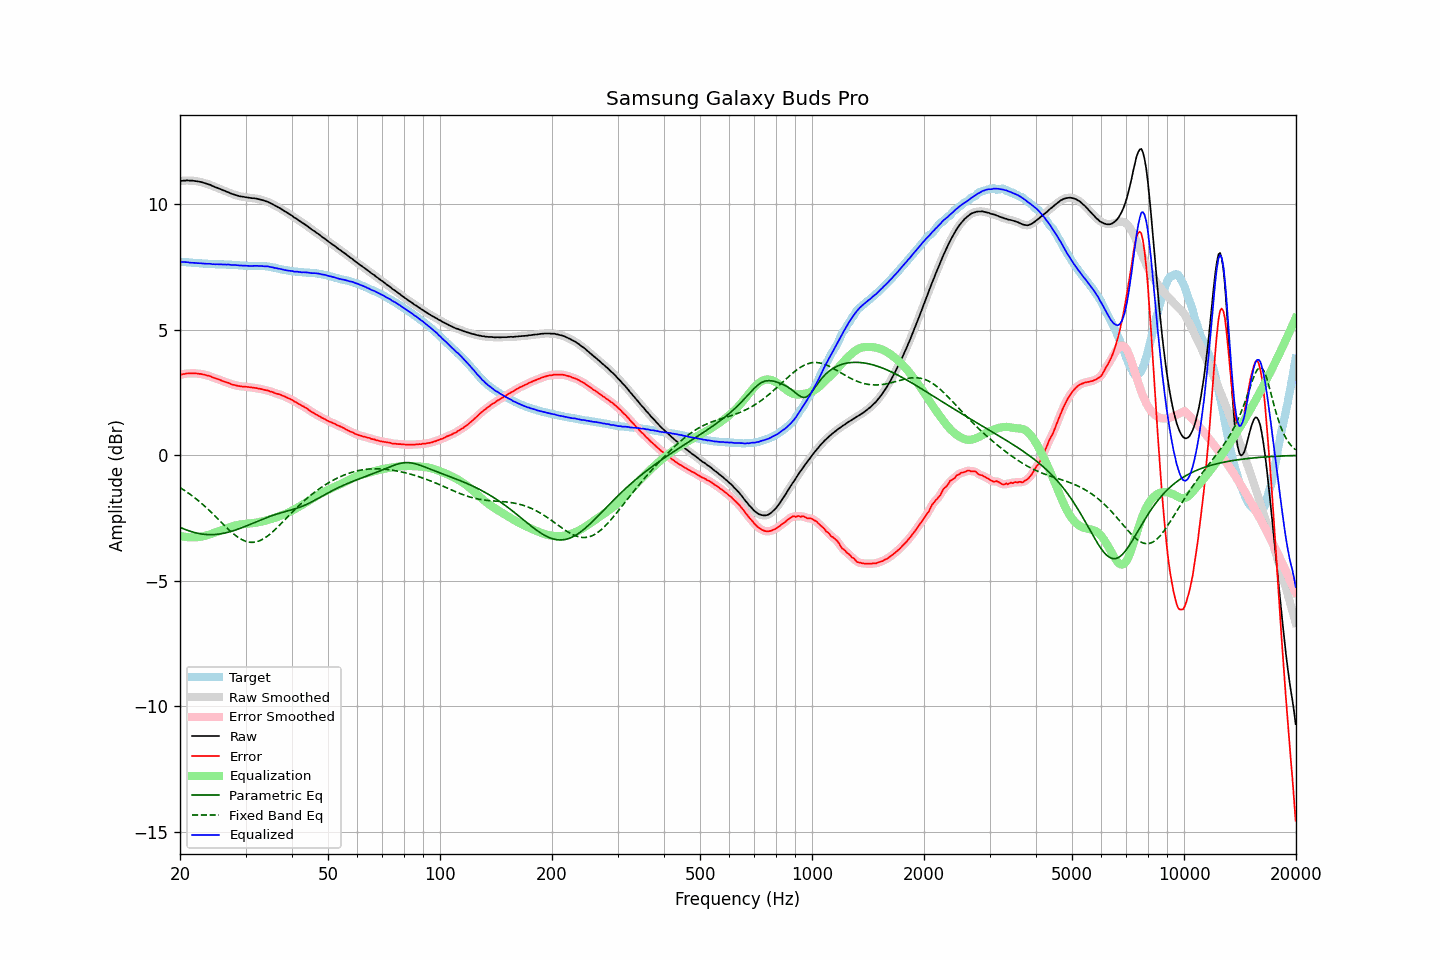

Data behind this chart, as committed beside it:
frequency, raw, error, smoothed, error_smoothed, equalization, parametric_eq, fixed_band_eq, equalized_raw, equalized_smoothed, target
20.00, 10.93, 3.21, 10.93, 3.21, -3.21, -2.87, -1.29, 7.72, 7.71, 7.72
20.20, 10.94, 3.22, 10.94, 3.23, -3.23, -2.90, -1.33, 7.71, 7.71, 7.72
20.40, 10.95, 3.24, 10.95, 3.24, -3.24, -2.92, -1.37, 7.71, 7.71, 7.70
20.61, 10.95, 3.24, 10.95, 3.25, -3.25, -2.95, -1.41, 7.70, 7.70, 7.70
20.81, 10.96, 3.26, 10.95, 3.26, -3.26, -2.97, -1.45, 7.70, 7.70, 7.69
21.02, 10.96, 3.26, 10.95, 3.26, -3.26, -3.00, -1.49, 7.69, 7.69, 7.69
21.23, 10.95, 3.26, 10.95, 3.27, -3.27, -3.02, -1.54, 7.68, 7.69, 7.68
21.44, 10.95, 3.26, 10.95, 3.27, -3.27, -3.04, -1.58, 7.68, 7.68, 7.68
21.66, 10.95, 3.27, 10.94, 3.27, -3.27, -3.06, -1.63, 7.68, 7.67, 7.67
21.87, 10.94, 3.27, 10.94, 3.27, -3.27, -3.08, -1.68, 7.67, 7.67, 7.67
22.09, 10.93, 3.27, 10.93, 3.26, -3.26, -3.09, -1.73, 7.66, 7.67, 7.66
22.31, 10.92, 3.26, 10.92, 3.26, -3.26, -3.11, -1.78, 7.66, 7.66, 7.66
22.54, 10.91, 3.25, 10.91, 3.25, -3.25, -3.12, -1.84, 7.66, 7.66, 7.66
22.76, 10.90, 3.25, 10.89, 3.24, -3.24, -3.13, -1.89, 7.66, 7.65, 7.65
22.99, 10.88, 3.23, 10.88, 3.23, -3.23, -3.14, -1.95, 7.65, 7.65, 7.65
23.22, 10.86, 3.22, 10.86, 3.22, -3.22, -3.15, -2.00, 7.64, 7.64, 7.64
23.45, 10.84, 3.20, 10.84, 3.20, -3.20, -3.15, -2.06, 7.64, 7.64, 7.64
23.69, 10.82, 3.18, 10.82, 3.19, -3.18, -3.16, -2.12, 7.64, 7.64, 7.64
23.92, 10.80, 3.17, 10.80, 3.17, -3.16, -3.16, -2.18, 7.63, 7.63, 7.63
24.16, 10.78, 3.15, 10.77, 3.14, -3.14, -3.16, -2.24, 7.63, 7.63, 7.63
24.40, 10.74, 3.11, 10.74, 3.12, -3.12, -3.16, -2.31, 7.62, 7.62, 7.63
24.65, 10.72, 3.09, 10.72, 3.09, -3.10, -3.16, -2.37, 7.62, 7.62, 7.63
24.89, 10.69, 3.07, 10.69, 3.07, -3.07, -3.15, -2.43, 7.61, 7.61, 7.61
25.14, 10.67, 3.05, 10.67, 3.05, -3.05, -3.15, -2.50, 7.62, 7.62, 7.61
25.39, 10.64, 3.02, 10.64, 3.03, -3.02, -3.14, -2.56, 7.61, 7.62, 7.61
25.65, 10.62, 3.01, 10.61, 3.00, -3.00, -3.13, -2.63, 7.62, 7.61, 7.61
25.91, 10.59, 2.98, 10.59, 2.98, -2.98, -3.12, -2.69, 7.61, 7.61, 7.61
26.16, 10.56, 2.95, 10.56, 2.95, -2.95, -3.11, -2.76, 7.60, 7.61, 7.61
26.43, 10.54, 2.93, 10.53, 2.93, -2.93, -3.09, -2.82, 7.61, 7.61, 7.61
26.69, 10.51, 2.91, 10.51, 2.91, -2.91, -3.08, -2.88, 7.60, 7.61, 7.60
26.96, 10.49, 2.89, 10.48, 2.89, -2.88, -3.06, -2.94, 7.61, 7.60, 7.60
27.23, 10.46, 2.86, 10.46, 2.86, -2.86, -3.05, -3.00, 7.60, 7.60, 7.60
27.50, 10.43, 2.83, 10.43, 2.84, -2.84, -3.03, -3.06, 7.59, 7.59, 7.60
27.77, 10.41, 2.81, 10.41, 2.82, -2.82, -3.01, -3.11, 7.59, 7.59, 7.59
28.05, 10.39, 2.80, 10.39, 2.80, -2.80, -2.99, -3.17, 7.59, 7.59, 7.58
28.33, 10.37, 2.79, 10.37, 2.78, -2.79, -2.97, -3.22, 7.58, 7.58, 7.58
28.62, 10.35, 2.77, 10.35, 2.77, -2.77, -2.94, -3.26, 7.58, 7.58, 7.58
28.90, 10.33, 2.76, 10.33, 2.76, -2.76, -2.92, -3.30, 7.57, 7.57, 7.57
29.19, 10.32, 2.75, 10.32, 2.75, -2.75, -2.89, -3.34, 7.57, 7.56, 7.57
29.48, 10.31, 2.74, 10.31, 2.74, -2.74, -2.87, -3.37, 7.56, 7.56, 7.57
29.78, 10.30, 2.74, 10.30, 2.74, -2.74, -2.84, -3.40, 7.56, 7.56, 7.55
30.08, 10.29, 2.73, 10.29, 2.73, -2.73, -2.82, -3.43, 7.56, 7.56, 7.55
30.38, 10.28, 2.73, 10.28, 2.73, -2.72, -2.79, -3.45, 7.55, 7.55, 7.55
30.68, 10.27, 2.72, 10.27, 2.72, -2.72, -2.77, -3.46, 7.55, 7.55, 7.55
30.99, 10.26, 2.71, 10.26, 2.71, -2.71, -2.74, -3.47, 7.55, 7.55, 7.55
31.30, 10.25, 2.70, 10.25, 2.70, -2.70, -2.71, -3.47, 7.54, 7.55, 7.55
31.61, 10.25, 2.69, 10.25, 2.69, -2.69, -2.69, -3.46, 7.55, 7.55, 7.55
31.93, 10.24, 2.69, 10.24, 2.69, -2.68, -2.66, -3.45, 7.55, 7.55, 7.55
32.24, 10.23, 2.68, 10.23, 2.68, -2.67, -2.63, -3.44, 7.55, 7.55, 7.55
32.57, 10.21, 2.66, 10.21, 2.66, -2.66, -2.61, -3.42, 7.55, 7.55, 7.55
32.89, 10.20, 2.65, 10.20, 2.65, -2.65, -2.58, -3.39, 7.55, 7.55, 7.55
33.22, 10.18, 2.63, 10.18, 2.63, -2.64, -2.55, -3.36, 7.54, 7.54, 7.54
33.55, 10.16, 2.62, 10.16, 2.62, -2.62, -2.53, -3.32, 7.54, 7.54, 7.54
33.89, 10.14, 2.60, 10.14, 2.60, -2.60, -2.50, -3.28, 7.53, 7.53, 7.54
34.23, 10.12, 2.59, 10.12, 2.59, -2.59, -2.48, -3.24, 7.53, 7.53, 7.53
34.57, 10.10, 2.58, 10.09, 2.57, -2.57, -2.45, -3.19, 7.53, 7.52, 7.52
34.92, 10.06, 2.55, 10.06, 2.55, -2.55, -2.43, -3.14, 7.51, 7.51, 7.51
35.27, 10.03, 2.53, 10.03, 2.53, -2.53, -2.41, -3.08, 7.50, 7.50, 7.50
35.62, 10.00, 2.51, 9.99, 2.51, -2.51, -2.39, -3.03, 7.49, 7.48, 7.48
35.97, 9.96, 2.48, 9.96, 2.48, -2.49, -2.36, -2.97, 7.47, 7.47, 7.48
... 635 more rows
